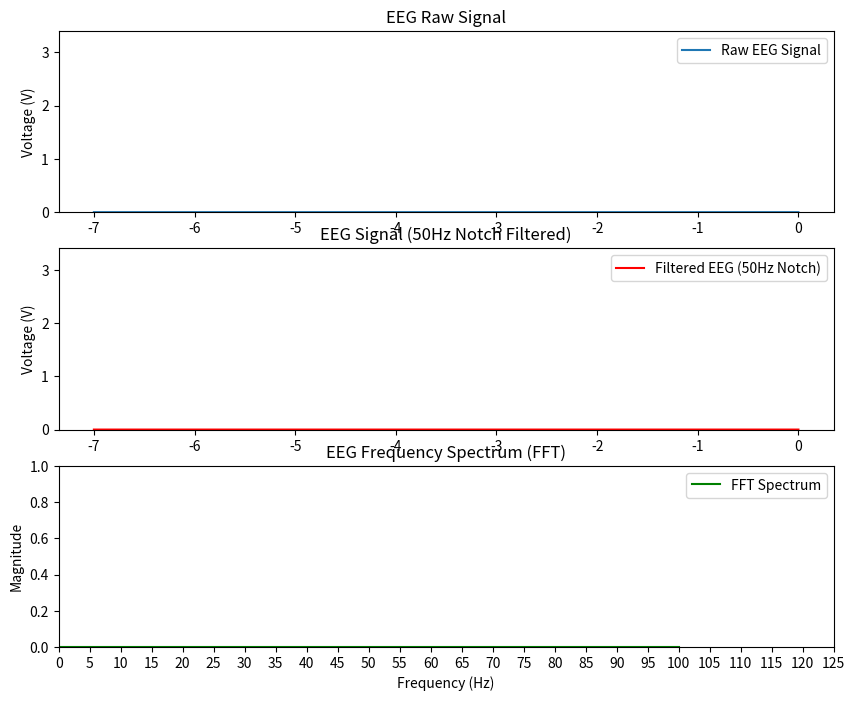

Generate this figure with matplotlib:
import numpy as np
import matplotlib.pyplot as plt
from matplotlib.animation import FuncAnimation
from scipy.signal import iirnotch, filtfilt, butter
import os
import datetime

# ========== paprameters ==========
FS = 200  # sample frequency
WINDOW_TIME = 7  # window time
WINDOW_SIZE = FS * WINDOW_TIME  # window size


timestamp = datetime.datetime.now().strftime("%Y%m%d")
FILENAME = f"EEG_data_{timestamp}.txt"
#FILENAME = f"EEG_data_20250324_190549.txt"

# ========== buffer ==========
time_axis = np.linspace(-WINDOW_TIME, 0, WINDOW_SIZE)
data = np.zeros(WINDOW_SIZE)  
filtered_data = np.zeros(WINDOW_SIZE)

# ========== reading ==========
def read_latest_data():
    
    global data
    if not os.path.exists(FILENAME):
        print(f"file {FILENAME} not exist，waiting for reading...")
        return
    
    try:
        with open(FILENAME, "r") as f:
            lines = f.readlines()[-WINDOW_SIZE:]  
        
        new_data = np.array([float(line.strip()) for line in lines if line.strip()])
        
        new_data[new_data <= 0.1] = np.mean(new_data)
        
        if len(new_data) < WINDOW_SIZE:
            new_data = np.pad(new_data, (WINDOW_SIZE - len(new_data), 0), mode='constant')
        
        data[:] = new_data  #  update to buffer
    
    except Exception as e:
        print(f"Reading Error: {e}")

# ========== Notch filter ==========
def notch_filter(signal, NOTCH_FREQ=50, Q_FACTOR=20):
    b, a = iirnotch(NOTCH_FREQ / (FS / 2), Q=Q_FACTOR)
    if len(signal) < 10:
        return signal
    res = filtfilt(b, a, signal)
    return lowpass_filter(res, FS) #w with a 70 Hz lowpass filter
    

def lowpass_filter(signal, fs=250, cutoff=70, order=4):
    if len(signal) < 10:  
        return signal
    
    nyquist = 0.5 * fs  
    normal_cutoff = cutoff / nyquist  
    b, a = butter(order, normal_cutoff, btype='low', analog=False)  
    return filtfilt(b, a, signal)  

# ========== drawing ==========
fig, (ax1, ax2, ax3) = plt.subplots(3, 1, figsize=(10, 8))

# raw
line_raw, = ax1.plot(time_axis, data, label="Raw EEG Signal")
ax1.set_ylim(0, 3.4)
ax1.set_title("EEG Raw Signal")
ax1.set_ylabel("Voltage (V)")
ax1.legend(loc="upper right" )

# after
line_filtered, = ax2.plot(time_axis, filtered_data, label="Filtered EEG (50Hz Notch)", color='red')
ax2.set_ylim(0, 3.4)
ax2.set_title("EEG Signal (50Hz Notch Filtered)")
ax2.set_ylabel("Voltage (V)")
ax2.legend(loc="upper right" )

# FFT 
fft_freqs = np.fft.rfftfreq(WINDOW_SIZE, d=1/FS)
fft_magnitudes = np.zeros_like(fft_freqs)
line_fft, = ax3.plot(fft_freqs, fft_magnitudes, label="FFT Spectrum", color='green')
ax3.set_xlim(0, 125)  
ax3.set_ylim(0, 1)
ax3.set_title("EEG Frequency Spectrum (FFT)")
ax3.set_xlabel("Frequency (Hz)")
ax3.set_ylabel("Magnitude")
ax3.set_xticks(np.arange(0, 126, 5))
ax3.legend(loc="upper right" )

# ========== Update ==========
def update_raw(frame):
    read_latest_data()
    line_raw.set_ydata(data)
    return line_raw,

def update_filtered(frame):
    global filtered_data
    filtered_data = notch_filter(data, 54, 10)
    
    line_filtered.set_ydata(filtered_data)
    return line_filtered,

def update_fft(frame):
    global fft_magnitudes
    fft_values = np.abs(np.fft.rfft(filtered_data - np.mean(filtered_data)))
    #fft_values = np.abs(np.fft.rfft(data - np.mean(data)))
    #fft_values = np.abs(np.fft.rfft(data - np.mean(data)))
    fft_magnitudes = fft_values / np.max(fft_values) if np.max(fft_values) != 0 else fft_values
    line_fft.set_ydata(fft_magnitudes)
    return line_fft,

# ========== animation ==========
ani_raw = FuncAnimation(fig, update_raw, interval=500)  # 500ms for raw
ani_filtered = FuncAnimation(fig, update_filtered, interval=1000)  
ani_fft = FuncAnimation(fig, update_fft, interval=1000)  # 1s for FFT

plt.show()
